Run: headless pygame with SDL's dummy video driver; simulated clock (each Clock.tick advances the game by its frame time, no real sleeping); random seed 0; keys injected as events and as key.get_pressed() state; mouse plan: one left click at the window centre at the start of phase 2, then a move to the lower-right quarter at the start of phase 3.
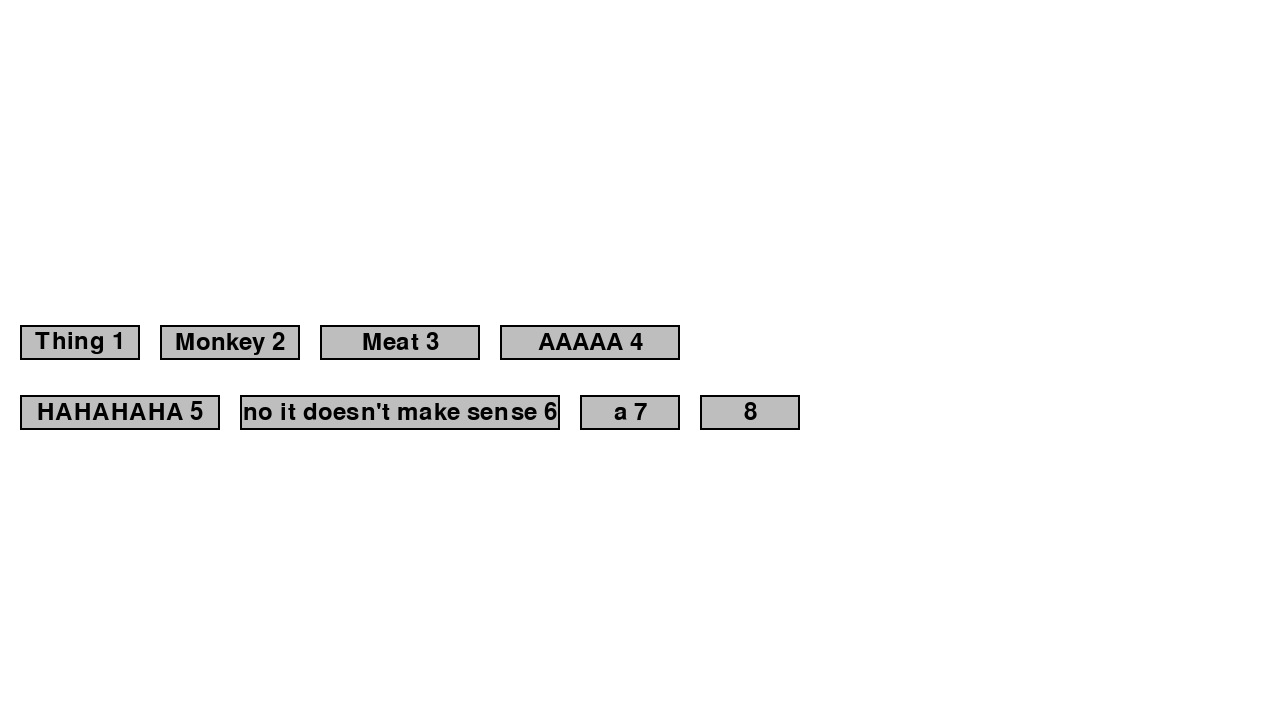
Frame 1 of 4 · flips 1–60 · no input
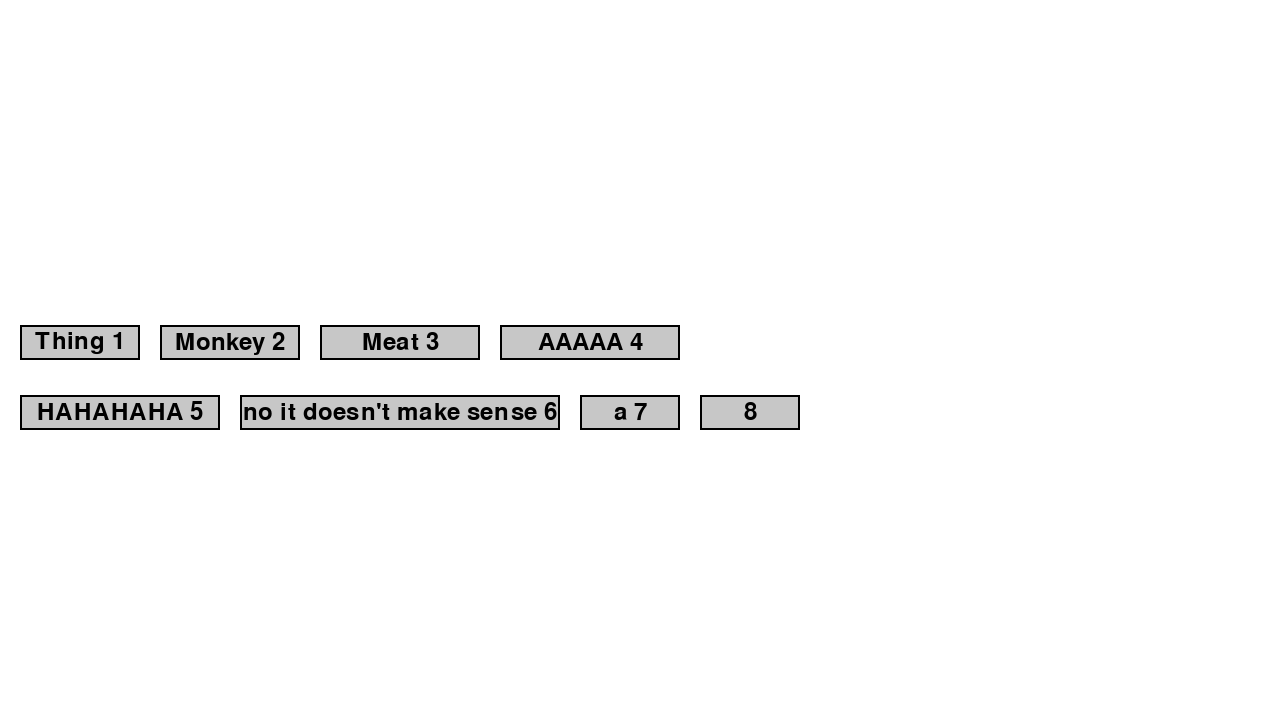
Frame 2 of 4 · flips 61–180 · clicked the window centre · tapped SPACE, RETURN · held RIGHT (→), D
Frame 3 of 4 · flips 181–300 · moved the mouse to the lower-right quarter · held DOWN (↓), S · screen unchanged from frame 2, image omitted
Frame 4 of 4 · flips 301–420 · held LEFT (←), A, UP (↑), W · screen unchanged from frame 3, image omitted

The pygame program that drew these frames:

import math
import pygame
import sys

# Initialize Pygame
pygame.init()

# Constants
SCREEN_WIDTH = 1280
SCREEN_HEIGHT = 720
BUTTON_WIDTH = (120, 140, 160, 180, 200, 320, 100, 100)
(BUTTON_X_POS, BUTTON_Y_POS) = ([20, 160, 320, 500, 20, 240, 580, 700], ((SCREEN_HEIGHT // 2) - 35, (SCREEN_HEIGHT // 2) - 35, (SCREEN_HEIGHT // 2) - 35, (SCREEN_HEIGHT // 2) - 35, (SCREEN_HEIGHT // 2) + 35, (SCREEN_HEIGHT // 2) + 35, (SCREEN_HEIGHT // 2) + 35, (SCREEN_HEIGHT // 2) + 35))

BUTTON_HEIGHT = 35
BUTTON_GAP_Y = 20

# Colors
WHITE = (255, 255, 255)
BLACK = (0, 0, 0)
GRAY = (200, 200, 200)
GREEN = (0, 255, 0)
(TargetButtonColorRed, TargetButtonColorGreen, TargetButtonColorBlue) = ([200, 200, 200, 200, 200, 200, 200, 200], [200, 200, 200, 200, 200, 200, 200, 200], [200, 200, 200, 200, 200, 200, 200, 200]) #(200, 200, 200)
(ButtonColorRed, ButtonColorGreen, ButtonColorBlue) = ([0, 0, 0, 0, 0, 0, 0, 0], [0, 0, 0, 0, 0, 0, 0, 0], [0, 0, 0, 0, 0, 0, 0, 0]) #(0, 0, 0)
GameNames = ("Thing 1", "Monkey 2", "Meat 3", "AAAAA 4", "HAHAHAHA 5", "no it doesn't make sense 6", "a 7", "8")

# Create the screen
screen = pygame.display.set_mode((SCREEN_WIDTH, SCREEN_HEIGHT))
pygame.display.set_caption('Functional Button Array with Text in Pygame')

# Create a font for the button text
font = pygame.font.Font(None, 36)

# Create a list to store buttons
buttons = []

# Create buttons and add them to the list

for i in range(8):
    button_rect = pygame.Rect(
        BUTTON_X_POS[i],
        BUTTON_Y_POS[i],
        BUTTON_WIDTH[i],
        BUTTON_HEIGHT
    )
    buttons.append(button_rect)

# Game loop
while True:
    for event in pygame.event.get():
        if event.type == pygame.QUIT:
            pygame.quit()
            sys.exit()

        # Check for mouse button click
        if event.type == pygame.MOUSEBUTTONDOWN and event.button == 1:
            # Check if any button is clicked
            for i, button in enumerate(buttons):
                if button.collidepoint(event.pos):
                    print(f"Button {i + 1} clicked!")

    # Draw background
    screen.fill(WHITE)

    # Draw buttons and text
    for i, button in enumerate(buttons):
        ButtonColorRed[i] += (TargetButtonColorRed[i] - ButtonColorRed[i])/20
        ButtonColorGreen[i] += (TargetButtonColorGreen[i] - ButtonColorGreen[i])/20
        ButtonColorBlue[i] += (TargetButtonColorBlue[i] - ButtonColorBlue[i])/20
        pygame.draw.rect(screen, (ButtonColorRed[i], ButtonColorGreen[i], ButtonColorBlue[i]), button)
        pygame.draw.rect(screen, BLACK, button, 2)

        # Highlight the button when the mouse is over it
        if button.collidepoint(pygame.mouse.get_pos()):
            pygame.draw.rect(screen, GREEN, button, 2)
            TargetButtonColorRed[i] = 0
            TargetButtonColorGreen[i] = 255
            TargetButtonColorBlue[i] = 0
        else:
            TargetButtonColorRed[i] = 200
            TargetButtonColorGreen[i] = 200
            TargetButtonColorBlue[i] = 200

        # Render and draw centered text on the button
        text = font.render(GameNames[i], True, BLACK)
        text_rect = text.get_rect(center=button.center)
        screen.blit(text, text_rect)

    # Update the display
    pygame.display.flip()

    # Control the frame rate
    pygame.time.Clock().tick(240)
